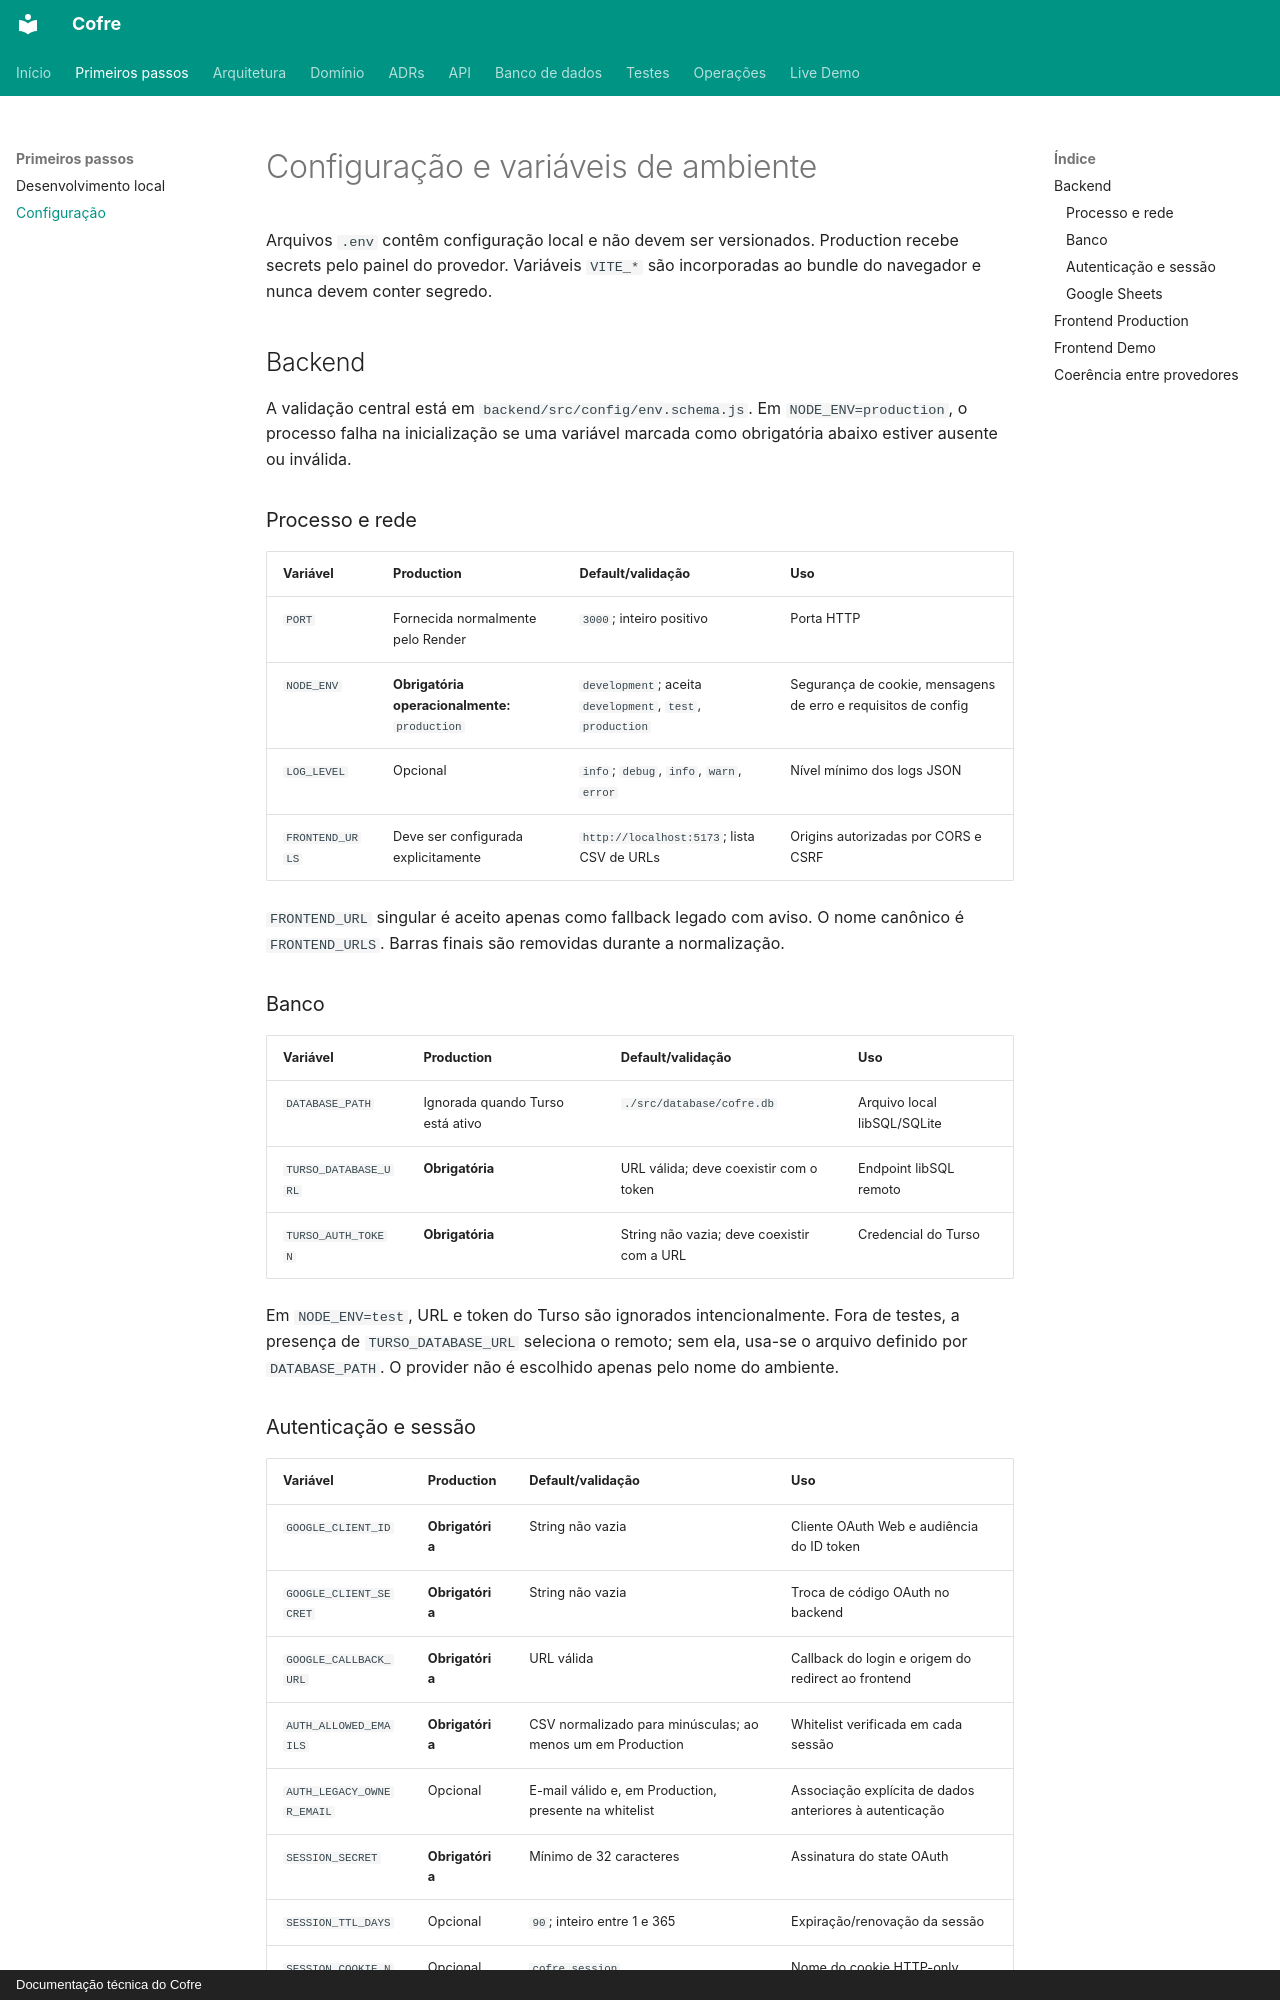

repository: felipeft/cofre · page: operations/configuration/index.html · generator: mkdocs · copyright: Documentação técnica do Cofre

# Configuração e variáveis de ambiente

Arquivos `.env` contêm configuração local e não devem ser versionados. Production
recebe secrets pelo painel do provedor. Variáveis `VITE_*` são incorporadas ao
bundle do navegador e nunca devem conter segredo.

## Backend

A validação central está em `backend/src/config/env.schema.js`. Em
`NODE_ENV=production`, o processo falha na inicialização se uma variável marcada
como obrigatória abaixo estiver ausente ou inválida.

### Processo e rede

| Variável | Production | Default/validação | Uso |
| --- | --- | --- | --- |
| `PORT` | Fornecida normalmente pelo Render | `3000`; inteiro positivo | Porta HTTP |
| `NODE_ENV` | **Obrigatória operacionalmente:** `production` | `development`; aceita `development`, `test`, `production` | Segurança de cookie, mensagens de erro e requisitos de config |
| `LOG_LEVEL` | Opcional | `info`; `debug`, `info`, `warn`, `error` | Nível mínimo dos logs JSON |
| `FRONTEND_URLS` | Deve ser configurada explicitamente | `http://localhost:5173`; lista CSV de URLs | Origins autorizadas por CORS e CSRF |

`FRONTEND_URL` singular é aceito apenas como fallback legado com aviso. O nome
canônico é `FRONTEND_URLS`. Barras finais são removidas durante a normalização.

### Banco

| Variável | Production | Default/validação | Uso |
| --- | --- | --- | --- |
| `DATABASE_PATH` | Ignorada quando Turso está ativo | `./src/database/cofre.db` | Arquivo local libSQL/SQLite |
| `TURSO_DATABASE_URL` | **Obrigatória** | URL válida; deve coexistir com o token | Endpoint libSQL remoto |
| `TURSO_AUTH_TOKEN` | **Obrigatória** | String não vazia; deve coexistir com a URL | Credencial do Turso |

Em `NODE_ENV=test`, URL e token do Turso são ignorados intencionalmente. Fora de
testes, a presença de `TURSO_DATABASE_URL` seleciona o remoto; sem ela, usa-se o
arquivo definido por `DATABASE_PATH`. O provider não é escolhido apenas pelo nome
do ambiente.
